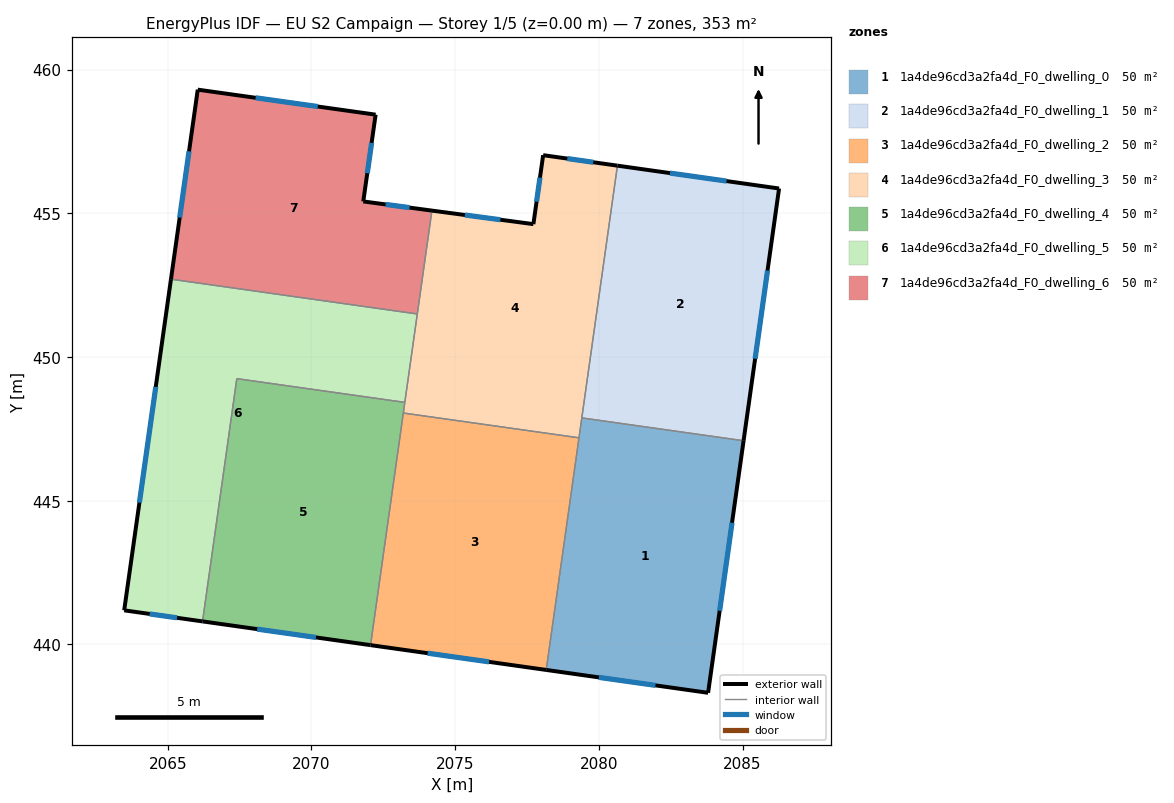
=== STOREY PLAN SPEC (per zone: floor XY polygon, exterior-wall plan segments, windows/doors) ===
zone 1: 1a4de96cd3a2fa4d_F0_dwelling_0  (50.4 m²)
  floor: (2085.04, 447.08) (2083.80, 438.31) (2078.17, 439.11) (2079.41, 447.88)
  exterior wall: (2083.80, 438.31) – (2085.04, 447.08)  [8.9 m]
    window: (2084.20, 441.16) – (2084.64, 444.23)  [3.2 m²]
  exterior wall: (2078.17, 439.11) – (2083.80, 438.31)  [5.7 m]
    window: (2080.00, 438.85) – (2081.97, 438.57)  [2.1 m²]
  interior walls: 3
zone 2: 1a4de96cd3a2fa4d_F0_dwelling_1  (50.4 m²)
  floor: (2086.27, 455.86) (2085.04, 447.08) (2079.41, 447.88) (2080.65, 456.66)
  exterior wall: (2085.04, 447.08) – (2086.27, 455.86)  [8.9 m]
    window: (2085.44, 449.94) – (2085.87, 453.01)  [3.2 m²]
  exterior wall: (2086.27, 455.86) – (2080.65, 456.66)  [5.7 m]
    window: (2084.44, 456.12) – (2082.48, 456.40)  [2.1 m²]
  interior walls: 2
zone 3: 1a4de96cd3a2fa4d_F0_dwelling_2  (50.4 m²)
  floor: (2079.31, 447.18) (2078.17, 439.11) (2072.06, 439.97) (2073.20, 448.05)
  exterior wall: (2072.06, 439.97) – (2078.17, 439.11)  [6.2 m]
    window: (2074.04, 439.69) – (2076.18, 439.39)  [2.3 m²]
  interior walls: 3
zone 4: 1a4de96cd3a2fa4d_F0_dwelling_3  (50.4 m²)
  floor: (2080.65, 456.66) (2079.31, 447.18) (2073.20, 448.05) (2074.19, 455.09) (2077.72, 454.62) (2078.06, 457.02)
  exterior wall: (2077.72, 454.62) – (2074.19, 455.09)  [3.6 m]
    window: (2076.57, 454.77) – (2075.34, 454.94)  [1.3 m²]
  exterior wall: (2078.06, 457.02) – (2077.72, 454.62)  [2.4 m]
    window: (2077.95, 456.24) – (2077.83, 455.40)  [0.9 m²]
  exterior wall: (2080.65, 456.66) – (2078.06, 457.02)  [2.6 m]
    window: (2079.81, 456.77) – (2078.90, 456.90)  [1.0 m²]
  interior walls: 6
zone 5: 1a4de96cd3a2fa4d_F0_dwelling_4  (50.4 m²)
  floor: (2073.25, 448.42) (2072.06, 439.97) (2066.21, 440.80) (2067.40, 449.24)
  exterior wall: (2066.21, 440.80) – (2072.06, 439.97)  [5.9 m]
    window: (2068.11, 440.53) – (2070.15, 440.24)  [2.2 m²]
  interior walls: 4
zone 6: 1a4de96cd3a2fa4d_F0_dwelling_5  (50.4 m²)
  floor: (2073.68, 451.49) (2073.25, 448.42) (2067.40, 449.24) (2066.21, 440.80) (2063.48, 441.18) (2065.11, 452.71)
  exterior wall: (2063.48, 441.18) – (2066.21, 440.80)  [2.8 m]
    window: (2064.37, 441.06) – (2065.32, 440.92)  [1.0 m²]
  exterior wall: (2065.11, 452.71) – (2063.48, 441.18)  [11.6 m]
    window: (2064.58, 448.96) – (2064.01, 444.93)  [4.3 m²]
  interior walls: 4
zone 7: 1a4de96cd3a2fa4d_F0_dwelling_6  (50.4 m²)
  floor: (2072.23, 458.43) (2071.80, 455.41) (2074.19, 455.09) (2073.68, 451.49) (2065.11, 452.71) (2066.04, 459.30)
  exterior wall: (2066.04, 459.30) – (2065.11, 452.71)  [6.7 m]
    window: (2065.74, 457.16) – (2065.41, 454.85)  [2.4 m²]
  exterior wall: (2072.23, 458.43) – (2066.04, 459.30)  [6.3 m]
    window: (2070.22, 458.71) – (2068.06, 459.02)  [2.3 m²]
  exterior wall: (2071.80, 455.41) – (2072.23, 458.43)  [3.1 m]
    window: (2071.94, 456.39) – (2072.09, 457.45)  [1.1 m²]
  exterior wall: (2074.19, 455.09) – (2071.80, 455.41)  [2.4 m]
    window: (2073.41, 455.20) – (2072.58, 455.31)  [0.9 m²]
  interior walls: 2

=== DERIVED (storey summary) ===
Building: EU S2 Campaign
Storey: 1 of 5  (floor level z = 0.00 m)
Storey gross floor area: 352.6 m²
Zones on this storey: 7
  - 1a4de96cd3a2fa4d_F0_dwelling_0: floor 50.4 m²; exterior wall 14.5 m (43.6 m²); 2 window(s) 5.3 m²; WWR 12.2%
  - 1a4de96cd3a2fa4d_F0_dwelling_1: floor 50.4 m²; exterior wall 14.5 m (43.6 m²); 2 window(s) 5.3 m²; WWR 12.2%
  - 1a4de96cd3a2fa4d_F0_dwelling_2: floor 50.4 m²; exterior wall 6.2 m (18.5 m²); 1 window(s) 2.3 m²; WWR 12.2%
  - 1a4de96cd3a2fa4d_F0_dwelling_3: floor 50.4 m²; exterior wall 8.6 m (25.8 m²); 3 window(s) 3.2 m²; WWR 12.2%
  - 1a4de96cd3a2fa4d_F0_dwelling_4: floor 50.4 m²; exterior wall 5.9 m (17.7 m²); 1 window(s) 2.2 m²; WWR 12.2%
  - 1a4de96cd3a2fa4d_F0_dwelling_5: floor 50.4 m²; exterior wall 14.4 m (43.2 m²); 2 window(s) 5.3 m²; WWR 12.2%
  - 1a4de96cd3a2fa4d_F0_dwelling_6: floor 50.4 m²; exterior wall 18.4 m (55.1 m²); 4 window(s) 6.7 m²; WWR 12.2%
Zone adjacency (shared interzone walls):
  - 1a4de96cd3a2fa4d_F0_dwelling_0 ↔ 1a4de96cd3a2fa4d_F0_dwelling_1
  - 1a4de96cd3a2fa4d_F0_dwelling_0 ↔ 1a4de96cd3a2fa4d_F0_dwelling_2
  - 1a4de96cd3a2fa4d_F0_dwelling_0 ↔ 1a4de96cd3a2fa4d_F0_dwelling_3
  - 1a4de96cd3a2fa4d_F0_dwelling_1 ↔ 1a4de96cd3a2fa4d_F0_dwelling_3
  - 1a4de96cd3a2fa4d_F0_dwelling_2 ↔ 1a4de96cd3a2fa4d_F0_dwelling_3
  - 1a4de96cd3a2fa4d_F0_dwelling_2 ↔ 1a4de96cd3a2fa4d_F0_dwelling_4
  - 1a4de96cd3a2fa4d_F0_dwelling_3 ↔ 1a4de96cd3a2fa4d_F0_dwelling_4
  - 1a4de96cd3a2fa4d_F0_dwelling_3 ↔ 1a4de96cd3a2fa4d_F0_dwelling_5
  - 1a4de96cd3a2fa4d_F0_dwelling_3 ↔ 1a4de96cd3a2fa4d_F0_dwelling_6
  - 1a4de96cd3a2fa4d_F0_dwelling_4 ↔ 1a4de96cd3a2fa4d_F0_dwelling_5
  - 1a4de96cd3a2fa4d_F0_dwelling_5 ↔ 1a4de96cd3a2fa4d_F0_dwelling_6